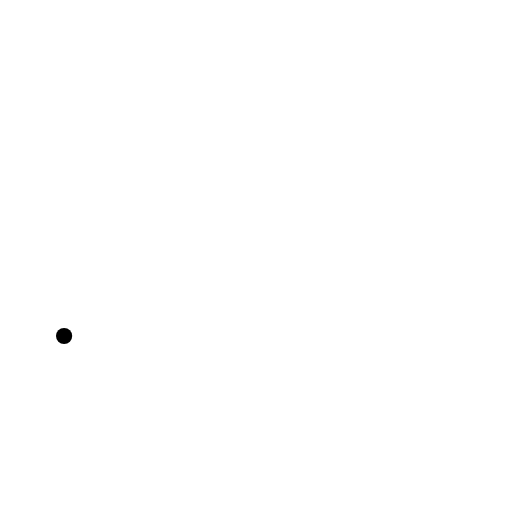
t = 0.00 s
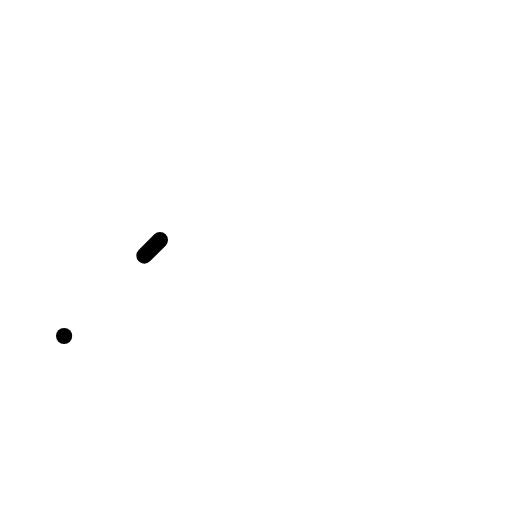
t = 0.30 s
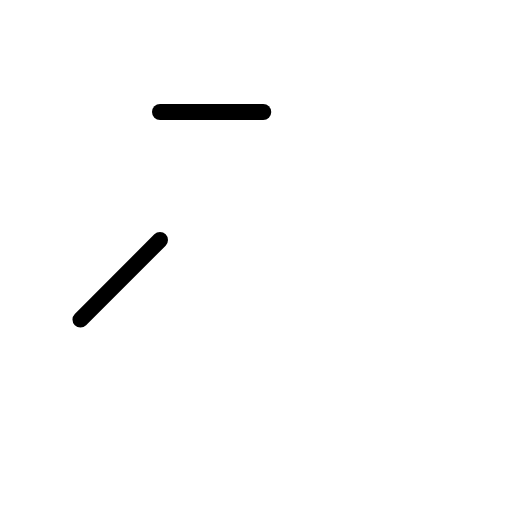
t = 0.68 s
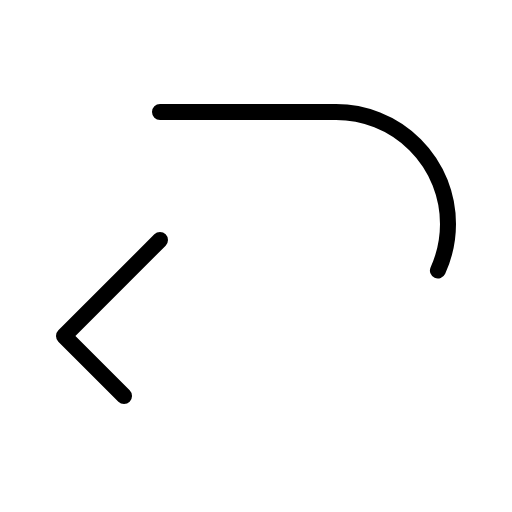
t = 1.05 s
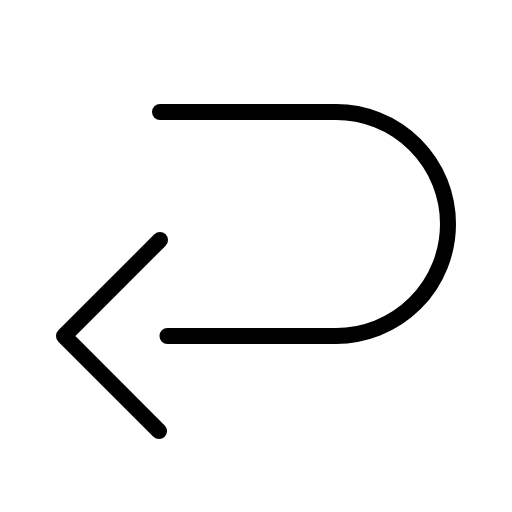
t = 1.43 s
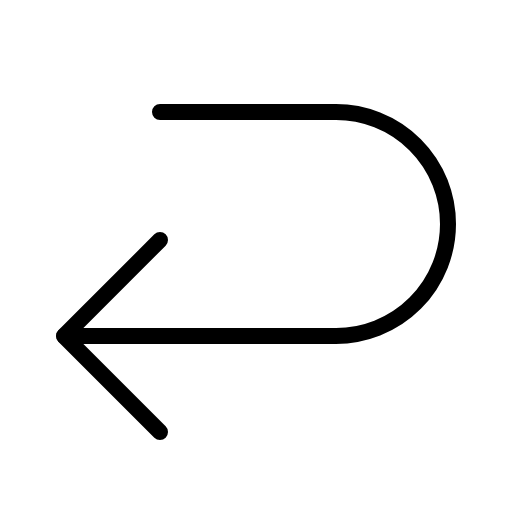
t = 1.80 s

The animated SVG that drew these frames (rendered in a browser with its animation timeline set to each time). Animation: 1 CSS @keyframes rule; one cycle of 1.80 s.

<svg xmlns="http://www.w3.org/2000/svg" viewBox="0 0 256 256">
  <style>
    .draw-line {
      stroke-dasharray: 1;
      stroke-dashoffset: 1;
      animation: phosphor-draw-in 1.5s ease-in-out forwards;
    }
    @keyframes phosphor-draw-in {
      to { stroke-dashoffset: 0; }
    }
  </style><rect width="256" height="256" fill="none"/><polyline points="80 120 32 168 80 216" fill="none" stroke="currentColor" stroke-linecap="round" stroke-linejoin="round" stroke-width="8" class="draw-line" pathLength="1" style="animation-delay: 0s"/><path d="M80,56h88a56,56,0,0,1,56,56h0a56,56,0,0,1-56,56H32" fill="none" stroke="currentColor" stroke-linecap="round" stroke-linejoin="round" stroke-width="8" class="draw-line" pathLength="1" style="animation-delay: 0.3s"/></svg>
